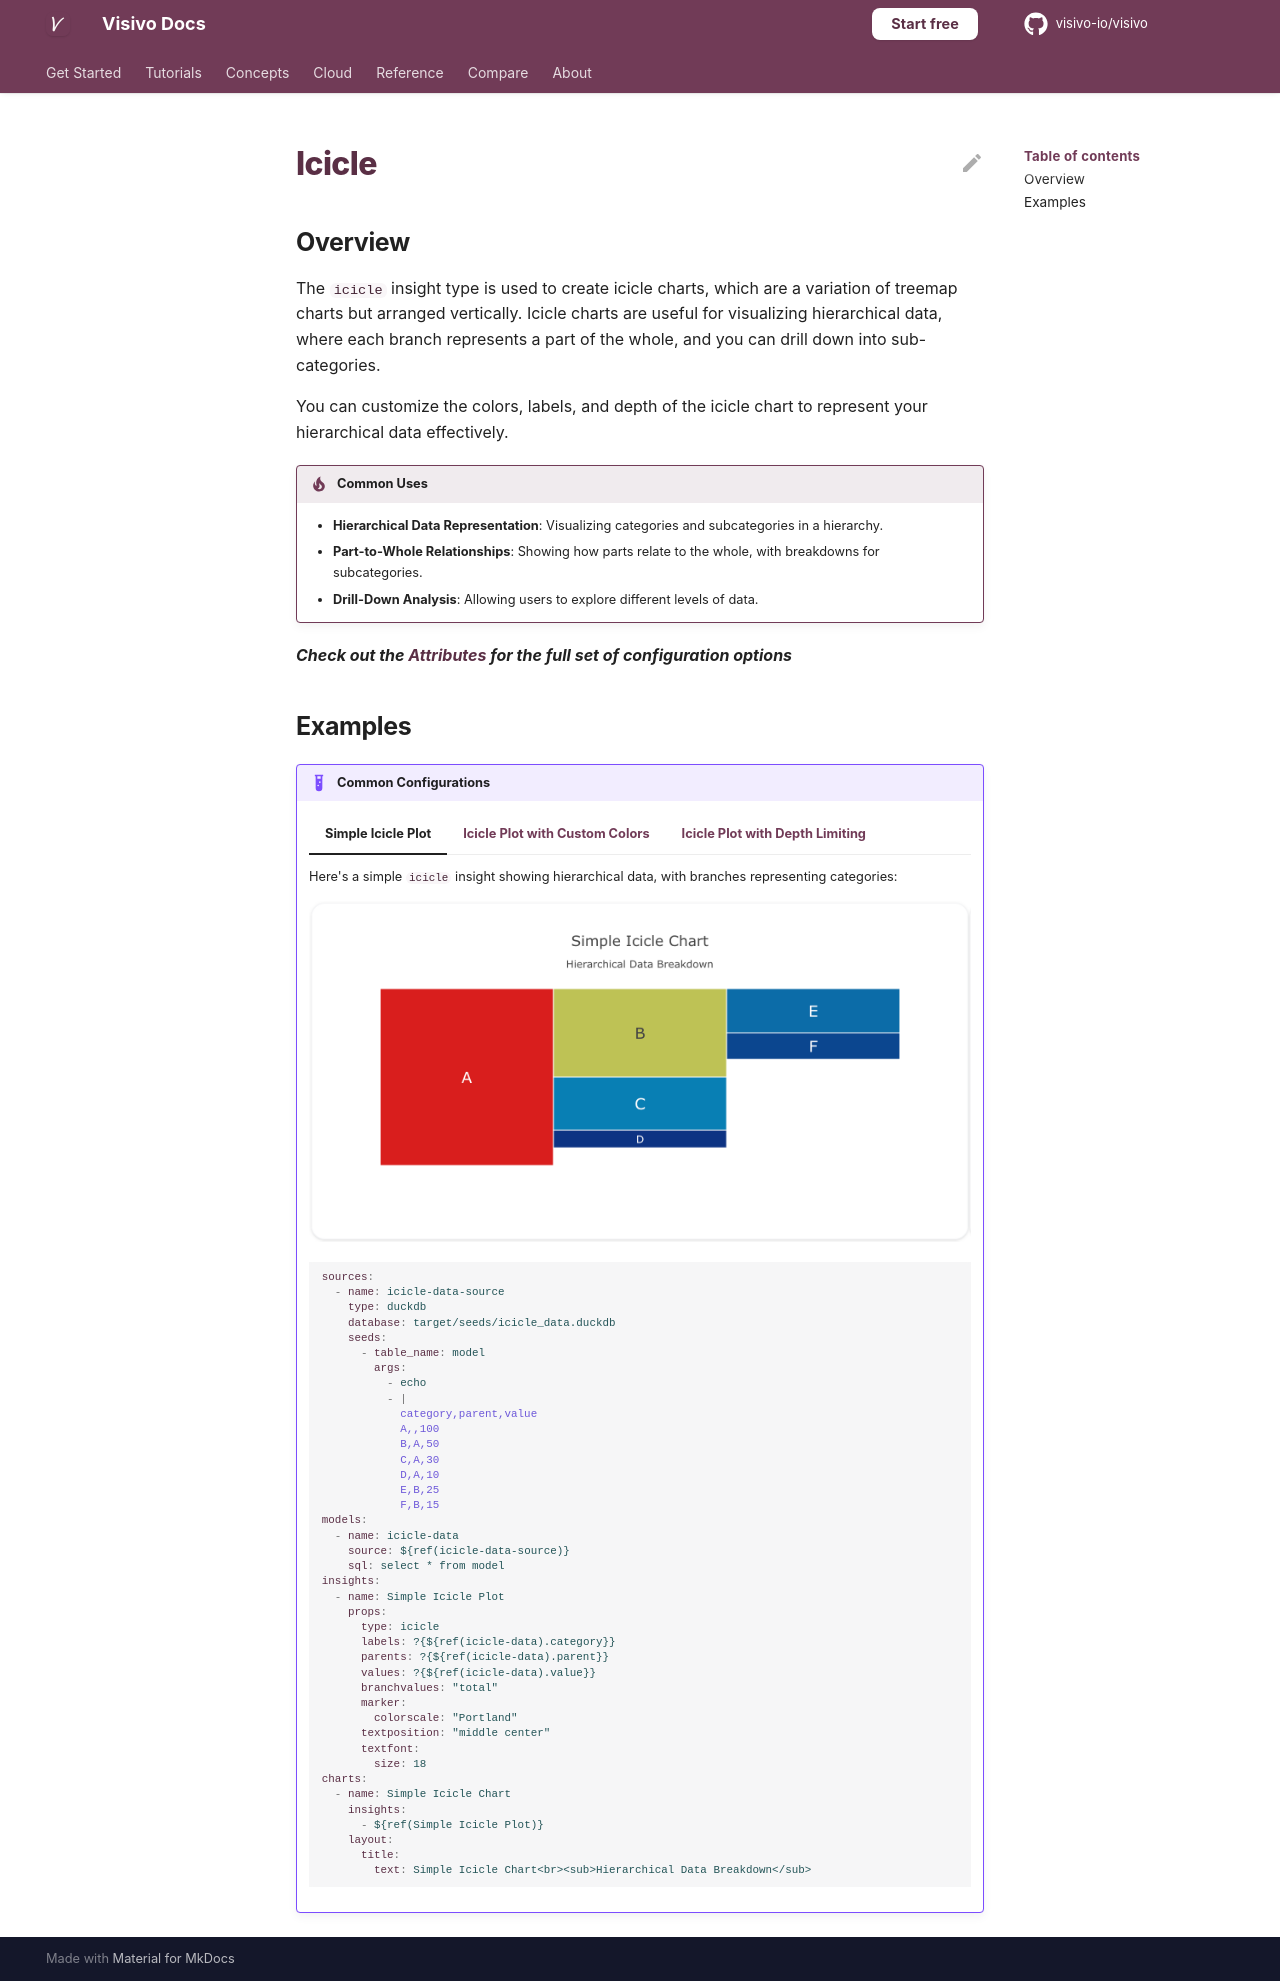

repository: visivo-io/visivo · page: reference/props-docs/insight/icicle/index.html · generator: mkdocs

---
search:
  exclude: true
---

<!--start-->

## Overview

The `icicle` insight type is used to create icicle charts, which are a variation of treemap charts but arranged vertically. Icicle charts are useful for visualizing hierarchical data, where each branch represents a part of the whole, and you can drill down into sub-categories.

You can customize the colors, labels, and depth of the icicle chart to represent your hierarchical data effectively.

!!! tip "Common Uses"

    - **Hierarchical Data Representation**: Visualizing categories and subcategories in a hierarchy.
    - **Part-to-Whole Relationships**: Showing how parts relate to the whole, with breakdowns for subcategories.
    - **Drill-Down Analysis**: Allowing users to explore different levels of data.

_**Check out the [Attributes](../../configuration/Insight/Props/Icicle/#attributes) for the full set of configuration options**_

## Examples

{% raw %}
!!! example "Common Configurations"

    === "Simple Icicle Plot"

        Here's a simple `icicle` insight showing hierarchical data, with branches representing categories:

        ![](../../../assets/example-charts/props/icicle/simple-icicle.png)

        ```yaml
        sources:
          - name: icicle-data-source
            type: duckdb
            database: target/seeds/icicle_data.duckdb
            seeds:
              - table_name: model
                args:
                  - echo
                  - |
                    category,parent,value
                    A,,100
                    B,A,50
                    C,A,30
                    D,A,10
                    E,B,25
                    F,B,15
        models:
          - name: icicle-data
            source: ${ref(icicle-data-source)}
            sql: select * from model
        insights:
          - name: Simple Icicle Plot
            props:
              type: icicle
              labels: ?{${ref(icicle-data).category}}
              parents: ?{${ref(icicle-data).parent}}
              values: ?{${ref(icicle-data).value}}
              branchvalues: "total"
              marker:
                colorscale: "Portland"
              textposition: "middle center"
              textfont:
                size: 18
        charts:
          - name: Simple Icicle Chart
            insights:
              - ${ref(Simple Icicle Plot)}
            layout:
              title:
                text: Simple Icicle Chart<br><sub>Hierarchical Data Breakdown</sub>
        ```

    === "Icicle Plot with Custom Colors"

        This example demonstrates an `icicle` insight with custom colors for each branch and leaf node:

        ![](../../../assets/example-charts/props/icicle/custom-colors-icicle.png)

        ```yaml
        sources:
          - name: icicle-data-custom-source
            type: duckdb
            database: target/seeds/icicle_data_custom.duckdb
            seeds:
              - table_name: model
                args:
                  - echo
                  - |
                    category,parent,value,color
                    A,,100,"#1f77b4"
                    B,A,50,"#ff7f0e"
                    C,A,30,"#2ca02c"
                    D,A,20,"#d62728"
                    E,B,25,"#9467bd"
                    F,B,15,"#8c564b"
        models:
          - name: icicle-data-custom
            source: ${ref(icicle-data-custom-source)}
            sql: select * from model
        insights:
          - name: Custom Colors Icicle Plot
            props:
              type: icicle
              labels: ?{${ref(icicle-data-custom).category}}
              parents: ?{${ref(icicle-data-custom).parent}}
              values: ?{${ref(icicle-data-custom).value}}
              marker:
                colors: ?{${ref(icicle-data-custom).color}}
              branchvalues: "total"
        charts:
          - name: Custom Colors Icicle Chart
            insights:
              - ${ref(Custom Colors Icicle Plot)}
            layout:
              title:
                text: Icicle Plot with Custom Colors<br><sub>Custom Coloring for Branches</sub>
        ```

    === "Icicle Plot with Depth Limiting"

        This example shows an `icicle` insight with depth limiting, allowing the user to only see the first two levels of the hierarchy:

        ![](../../../assets/example-charts/props/icicle/depth-limited-icicle.png)

        ```yaml
        sources:
          - name: icicle-data-depth-source
            type: duckdb
            database: target/seeds/icicle_data_depth.duckdb
            seeds:
              - table_name: model
                args:
                  - echo
                  - |
                    category,parent,value
                    A,,100
                    B,A,50
                    C,A,30
                    D,A,20
                    E,B,25
                    F,B,15
        models:
          - name: icicle-data-depth
            source: ${ref(icicle-data-depth-source)}
            sql: select * from model
        insights:
          - name: Icicle Plot with Depth Limiting
            props:
              type: icicle
              labels: ?{${ref(icicle-data-depth).category}}
              parents: ?{${ref(icicle-data-depth).parent}}
              values: ?{${ref(icicle-data-depth).value}}
              maxdepth: 2
              branchvalues: "total"
              marker:
                colorscale: "YlOrRd"
        charts:
          - name: Icicle Plot with Depth Limiting Chart
            insights:
              - ${ref(Icicle Plot with Depth Limiting)}
            layout:
              title:
                text: Icicle Plot with Depth Limiting<br><sub>Showing Only First Two Levels</sub>
        ```

{% endraw %}

<!--end-->
